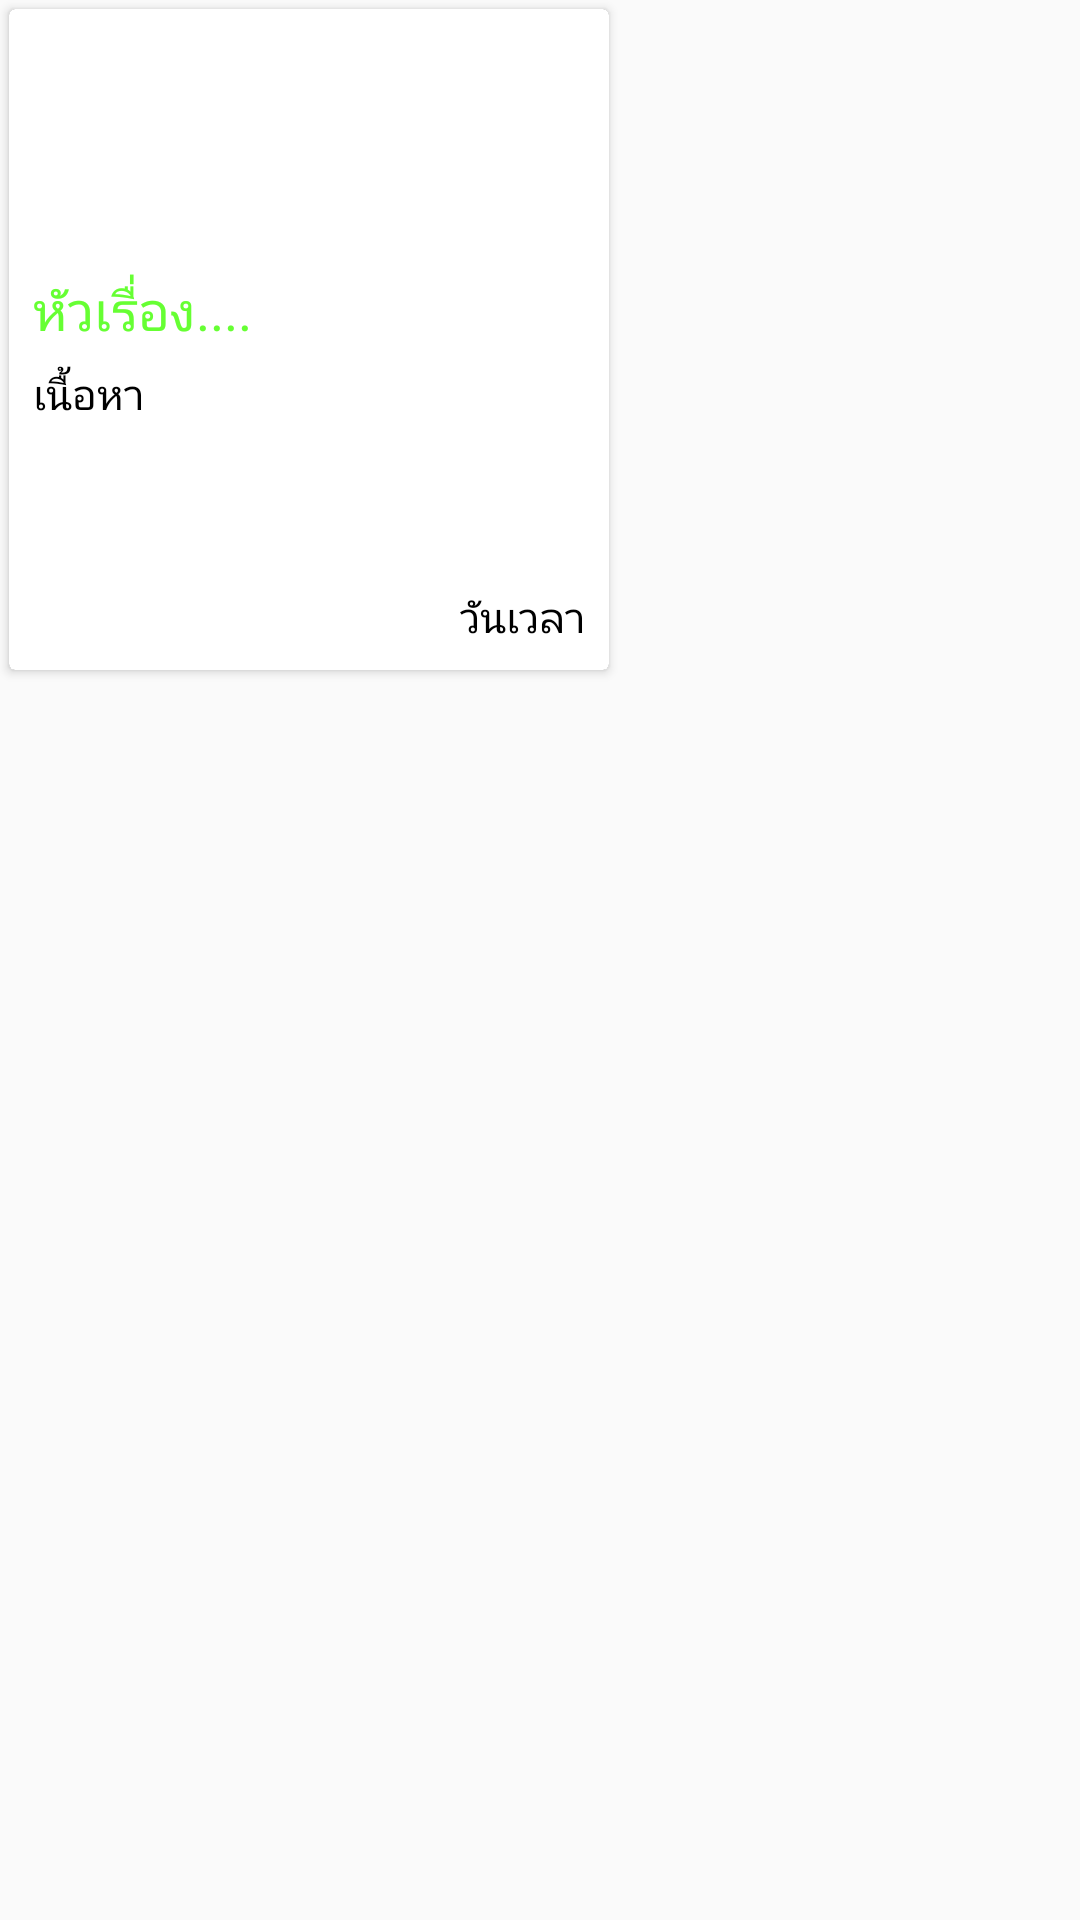

Write the Android layout XML for this screen, with the resource values it uses.
<!-- AndroidManifest.xml: application theme AppTheme -->
<!-- res/layout/customdata.xml -->
<?xml version="1.0" encoding="utf-8"?>
<LinearLayout xmlns:android="http://schemas.android.com/apk/res/android"
    xmlns:app="http://schemas.android.com/apk/res-auto"
    android:layout_width="wrap_content"
    android:layout_height="wrap_content"
    android:background="@color/bgApp"
    android:orientation="vertical">

    <android.support.v7.widget.CardView
        android:layout_width="200dp"
        android:layout_height="wrap_content"
        android:layout_margin="3dp"
        android:orientation="horizontal">

        <LinearLayout
            android:layout_width="match_parent"
            android:layout_height="wrap_content"
            android:layout_weight="1"
            android:background="#fff"
            android:orientation="vertical">

            <ImageView
                android:id="@+id/Im1"
                android:layout_width="match_parent"
                android:layout_height="80dp"
                android:layout_gravity="center"
                android:padding="5dp"
                app:srcCompat="@mipmap/ic_launcher" />

            <LinearLayout
                android:layout_width="match_parent"
                android:layout_height="match_parent"
                android:orientation="vertical"
                android:padding="5dp">

                <TextView
                    android:id="@+id/hd"
                    android:layout_width="match_parent"
                    android:layout_height="wrap_content"
                    android:padding="3dp"
                    android:text="หัวเรื่อง...."
                    android:textColor="#66FF33"
                    android:textSize="18dp" />

                <TextView
                    android:id="@+id/con"
                    android:layout_width="match_parent"
                    android:layout_height="wrap_content"
                    android:layout_weight="1"
                    android:minLines="4"
                    android:padding="3dp"
                    android:text="เนื้อหา"
                    android:textColor="@color/colorForn"
                    android:textSize="14dp" />

                <TextView
                    android:id="@+id/dateDt"
                    android:layout_width="wrap_content"
                    android:layout_height="wrap_content"
                    android:layout_gravity="right"
                    android:padding="3dp"
                    android:text="วันเวลา"
                    android:textColor="@color/colorForn" />
            </LinearLayout>
        </LinearLayout>

    </android.support.v7.widget.CardView>
</LinearLayout>
<!-- resources referenced by this layout -->
<resources>
  <color name="bgApp">#fafafa</color>
  <color name="colorForn">#000000</color>
  <style name="AppTheme" parent="Theme.AppCompat.NoActionBar">
          
          <item name="colorPrimary">@color/greenBg</item>
          <item name="colorPrimaryDark">@color/colorPrimaryDark</item>
          <item name="colorAccent">@color/colorAccent</item>
      </style>
  <color name="greenBg">#9FBC5B</color>
  <color name="colorPrimaryDark">#303F9F</color>
  <color name="colorAccent">#FF4081</color>
</resources>
